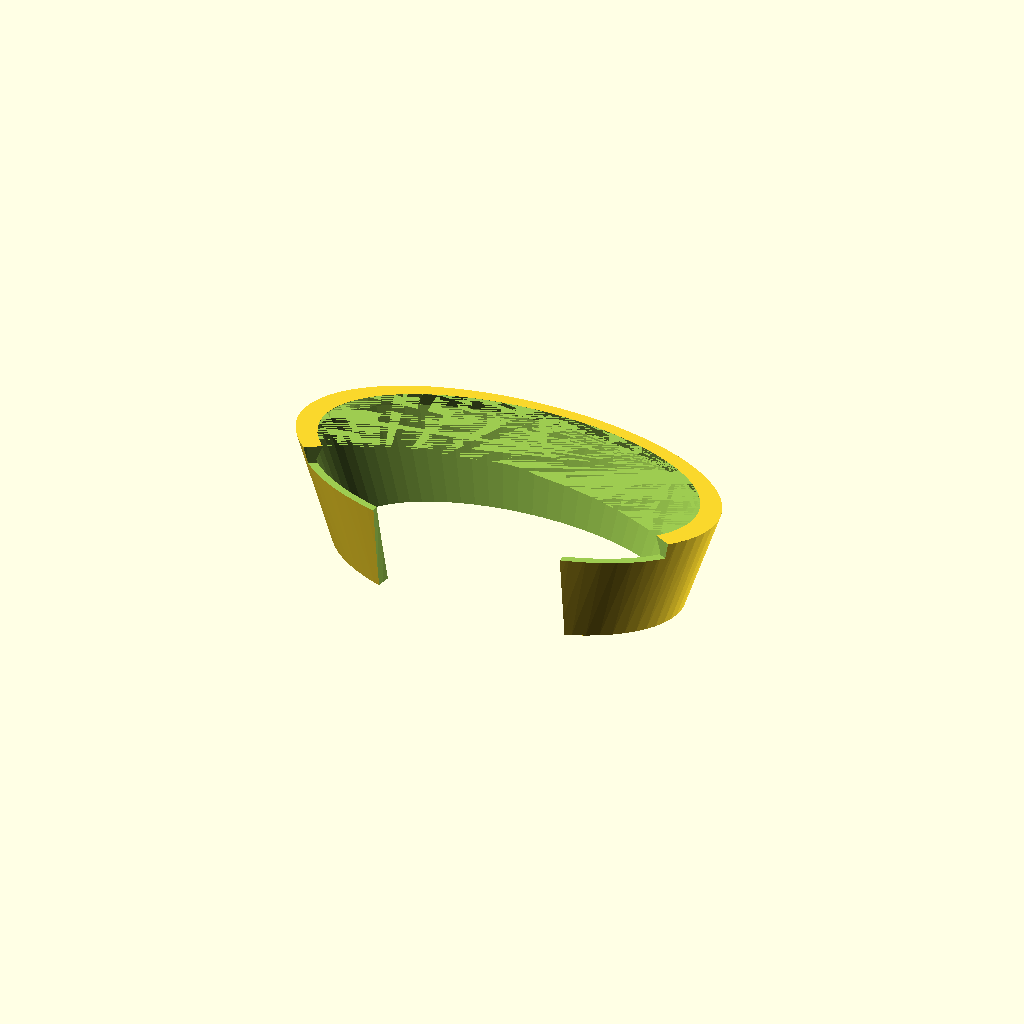
Cell 1: the model at its default parameters.
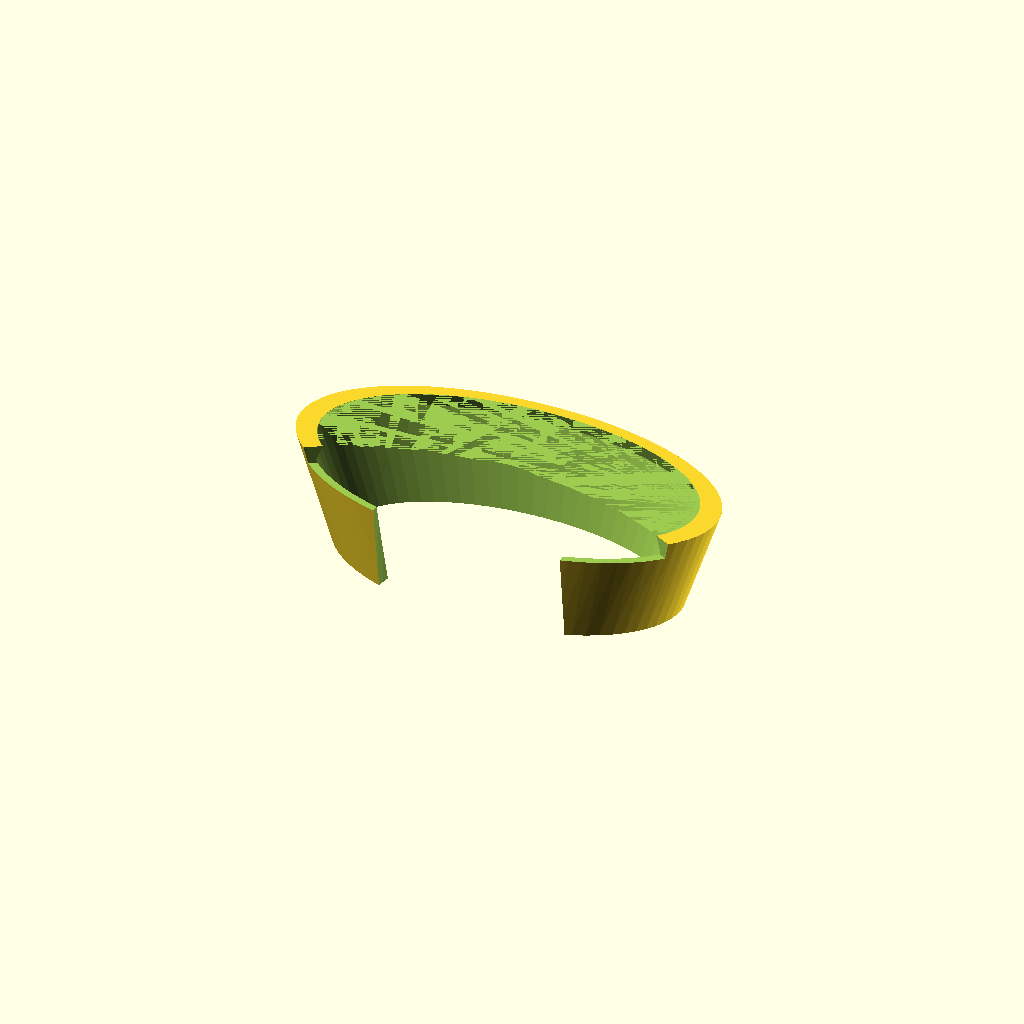
Cell 2 — dremel_accessory_diam set to 40, the other parameters unchanged.
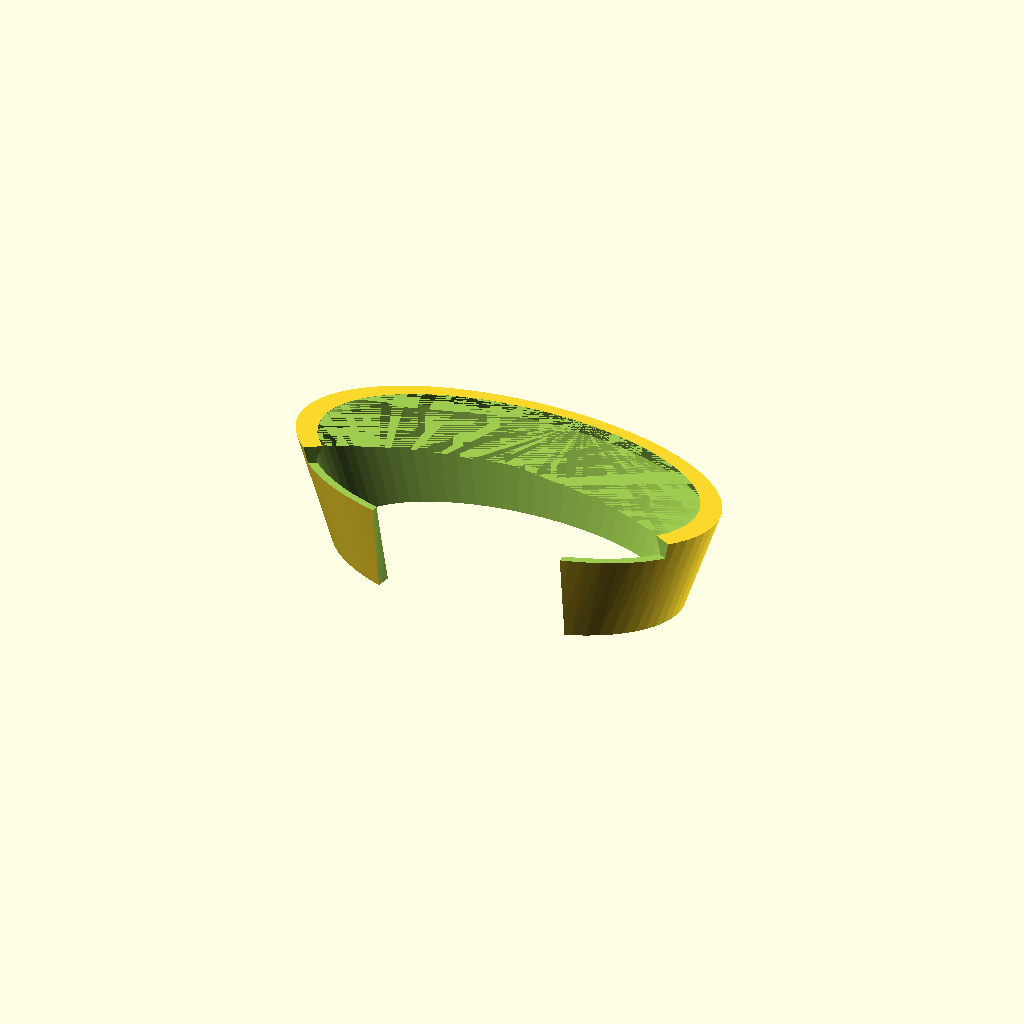
Cell 3 — aspirator_thickness_thick set to 4, the other parameters unchanged.
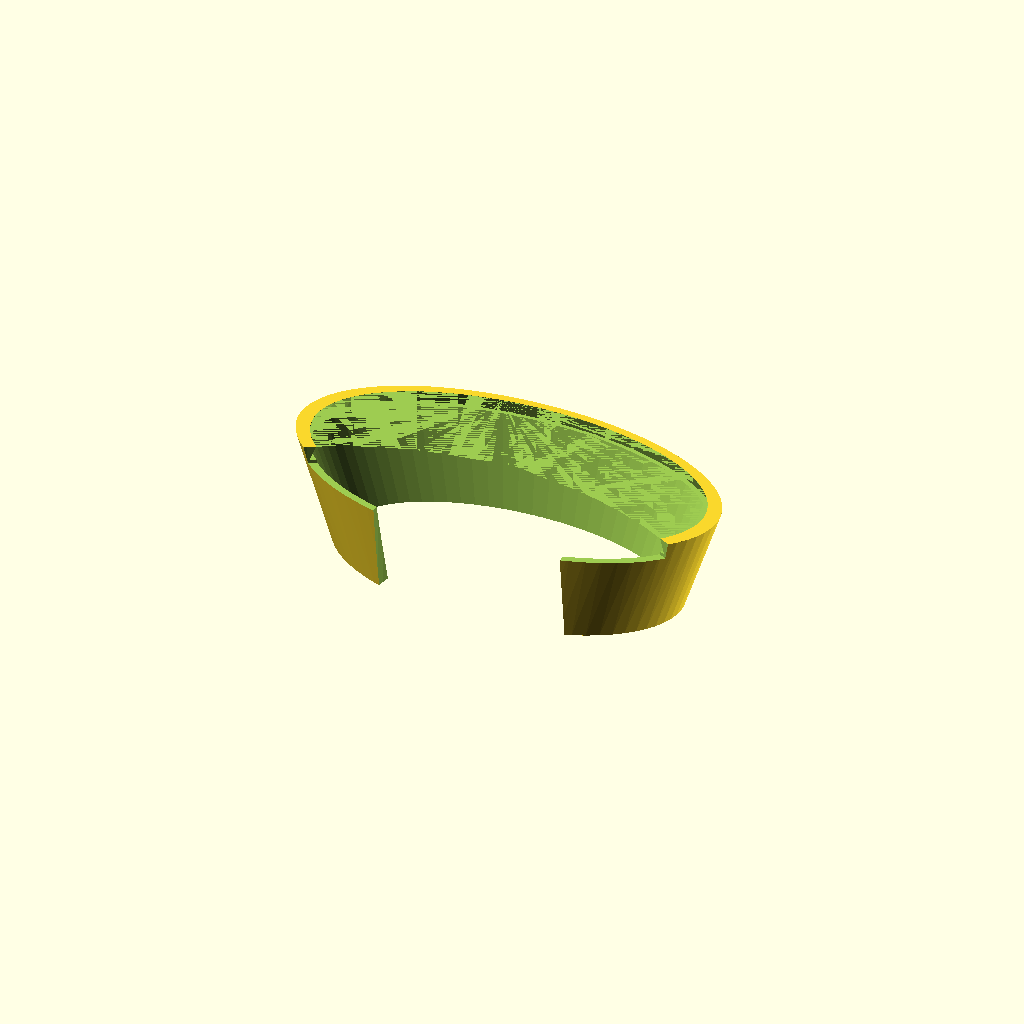
Cell 4: aspirator_thickness_slim = 2 (everything else at default).
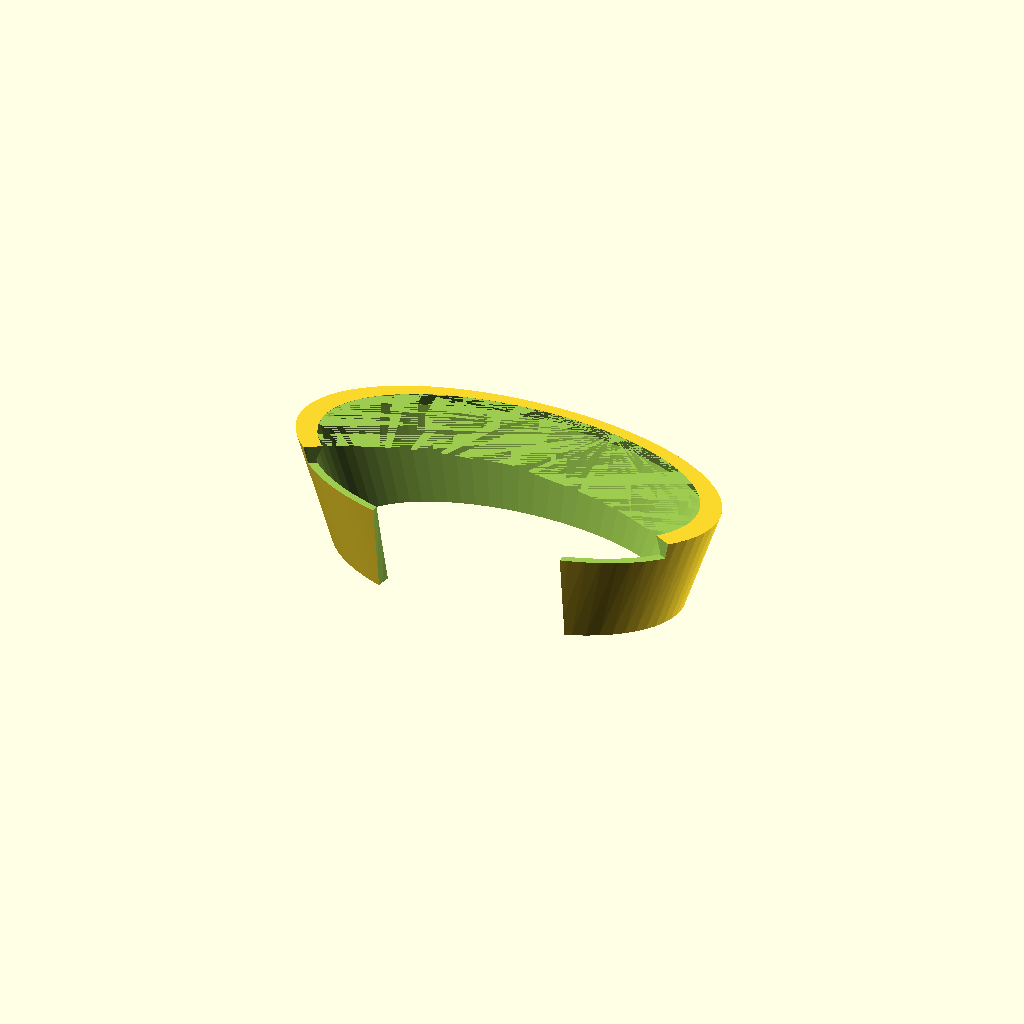
Cell 5 — aspirator_thickness_screw set to 8, the other parameters unchanged.
One fixed orthographic camera (rotation 55°, 0°, 25°; colour scheme Cornfield) for every cell.
The OpenSCAD source (Hardware/CYCLONE_2/Source_files/Inherited_files/vacuum_cleaner_attachment_2.scad):
// This file is part of Cyclone PCB Factory: an open-source 3D printable CNC machine for PCB manufacture
// http://reprap.org/wiki/Cyclone_PCB_Factory
// Original author: Carlosgs (http://carlosgs.es)
// License: CC BY-SA 4.0 (Attribution-ShareAlike 4.0 International, http://creativecommons.org/licenses/by-sa/4.0/)
// Designed with http://www.openscad.org/

// Increase the resolution of default shapes
$fa = 5; // Minimum angle for fragments [degrees]
$fs = 0.5; // Minimum fragment size [mm]


dremel_accessory_diam = 20;
dremel_accesory_height = 15-2;

screws_vertical_offset = 1;

aspirator_thickness_thick = 2;
aspirator_thickness_slim = 1;
aspirator_thickness_screw = 4;

aspirator_tube_diam = 16+0.5;
aspirator_tube_holder_height = 15;

aspirator_hole_height = 15-5;
aspirator_hole_diam = 35+15;
aspirator_hole_Yscale = 0.5;

edge_height = 2;

dremel_wrench_diam = 0;
dremel_wrench_hole_offset = 8;

dremel_accessory_screw_separation = dremel_accessory_diam+aspirator_thickness_screw+0.8;
dremel_accessory_angle = 0;

dremel_accessory_tube_offset = dremel_accessory_diam-aspirator_tube_diam;
aspirator_tube_separation = dremel_accessory_diam+aspirator_tube_diam+aspirator_thickness_screw*2+1.5;
dremel_accessory_hole_offset = 0;//dremel_accessory_diam-aspirator_hole_diam;

// Useful MCAD functions reference

//use <MCAD/motors.scad>
//stepper_motor_mount(nema_standard=17, slide_distance=10, $fn=40, mochup=true);

//use <MCAD/boxes.scad>
//roundedBox([10,20,30], radius=2, sidesonly=false, $fn=60);

//include <MCAD/stepper.scad>
//motor(Nema17, size=NemaMedium, dualAxis=false);


//use <MCAD/teardrop.scad>
//teardrop(radius=10, length=20, angle=90);

//use <MCAD/nuts_and_bolts.scad>
//nutHole(size=3, tolerance=0.5, proj=-1);
//boltHole(size=3, length=10, tolerance=0.5, proj=-1, $fn=40);

use <MCAD/teardrop.scad>
use <MCAD/nuts_and_bolts.scad>

module aspirator_accessory_2Dshape() {
	hull() {
		translate([aspirator_tube_separation/2,-dremel_accessory_tube_offset/2])
			circle(r=aspirator_thickness_thick+aspirator_tube_diam/2, h=dremel_accesory_height);
		circle(r=aspirator_thickness_thick+dremel_accessory_diam/2, h=dremel_accesory_height);
		translate([-aspirator_tube_separation/2,-dremel_accessory_tube_offset/2])
			circle(r=aspirator_thickness_thick+aspirator_tube_diam/2, h=dremel_accesory_height);
	}
}

module aspirator_accessory_filledshape() {
	linear_extrude(height=dremel_accesory_height,center=true)
		aspirator_accessory_2Dshape();
	hull() {
		translate([0,0,-dremel_accesory_height/2])
			linear_extrude(height=0.001,center=true)
				aspirator_accessory_2Dshape();
		translate([0,dremel_accessory_hole_offset/2,-dremel_accesory_height/2-aspirator_hole_height])
			linear_extrude(height=0.001,center=true)
				scale([1,aspirator_hole_Yscale,1]) circle(r=aspirator_thickness_slim+aspirator_hole_diam/2);
	}
	hull() {
		translate([0,dremel_accessory_hole_offset/2,-dremel_accesory_height/2-aspirator_hole_height])
			linear_extrude(height=0.001,center=true)
				scale([1,aspirator_hole_Yscale,1]) circle(r=aspirator_thickness_slim+aspirator_hole_diam/2);
		translate([0,dremel_accessory_hole_offset/2,-dremel_accesory_height/2-aspirator_hole_height-edge_height])
			linear_extrude(height=0.001,center=true)
				scale([1,aspirator_hole_Yscale,1]) circle(r=aspirator_thickness_slim+aspirator_hole_diam/2+edge_height/2);
	
	}
}

module aspirator_accessory_2Dholes() {
	translate([aspirator_tube_separation/2,-dremel_accessory_tube_offset/2])
		circle(r=aspirator_tube_diam/2);
	circle(r=dremel_accessory_diam/2);
	translate([-aspirator_tube_separation/2,-dremel_accessory_tube_offset/2])
		circle(r=aspirator_tube_diam/2);
}

module screwHole() {
	translate([0,-7,0])
		rotate([90,0,0])
		hull() {
		translate([0,0,20])
			nutHole(size=3, tolerance=0.5, proj=-1);
		nutHole(size=3, tolerance=0.5, proj=-1);
		}
	translate([0,aspirator_tube_diam/2,0])
		rotate([90,0,0])
			boltHole(size=3, length=30, tolerance=0.4, proj=-1);
}

module aspirator_accessory_holes() {
	linear_extrude(height=dremel_accesory_height+0.01,center=true)
		aspirator_accessory_2Dholes();
	hull() {
		translate([0,0,-dremel_accesory_height/2+0.01])
			linear_extrude(height=0.001,center=true)
				aspirator_accessory_2Dholes();
		translate([0,dremel_accessory_hole_offset/2,-dremel_accesory_height/2-aspirator_hole_height+1-0.01])
			linear_extrude(height=0.001,center=true)
				scale([1,aspirator_hole_Yscale,1]) circle(r=aspirator_hole_diam/2);
	}
	translate([0,dremel_accessory_hole_offset/2,-dremel_accesory_height/2-aspirator_hole_height-1])
			linear_extrude(height=2+edge_height+0.1,center=true)
				scale([1,aspirator_hole_Yscale,1]) circle(r=aspirator_hole_diam/2);
	// Hole for the tightener
	translate([0,-dremel_accessory_tube_offset/4,0])
		cube([aspirator_tube_separation,2.5,dremel_accesory_height+0.01],center=true);
	// Frontal hole for the wrench
	translate([0,(dremel_accessory_diam+aspirator_thickness_thick)/2,-(dremel_accesory_height+aspirator_hole_height)/2-dremel_wrench_hole_offset])
		cube([dremel_wrench_diam,10,aspirator_hole_height+0.01],center=true);
	// Holes for the nut/screws
	#translate([dremel_accessory_screw_separation/2,0,screws_vertical_offset])
		rotate([0,0,-dremel_accessory_angle])
			screwHole();
	#translate([-dremel_accessory_screw_separation/2,0,screws_vertical_offset])
		rotate([0,0,dremel_accessory_angle])
			screwHole();
}



module aspirator_accessory_extender() {
	extender_length = 15;
	extender_thickness = 2;
	extender_bottom_reduction = 5;
	difference() {
		translate([0,dremel_accessory_hole_offset/2,-dremel_accesory_height/2-aspirator_hole_height+edge_height-2])
			hull() {
				scale([1,aspirator_hole_Yscale,1]) cylinder(r=aspirator_hole_diam/2+2+extender_thickness, h=0.01);
				translate([0,0,-extender_length])
					scale([1,aspirator_hole_Yscale+0.05,1]) cylinder(r=aspirator_hole_diam/2+2+extender_thickness-extender_bottom_reduction, h=0.01);
			}
		translate([0,dremel_accessory_hole_offset/2,-dremel_accesory_height/2-aspirator_hole_height+edge_height-4])
			hull() {
				scale([1,aspirator_hole_Yscale,1]) cylinder(r=aspirator_hole_diam/2+2, h=0.01);
				translate([0,0,-extender_length+1])
					scale([1,aspirator_hole_Yscale,1]) cylinder(r=aspirator_hole_diam/2+2-extender_bottom_reduction, h=0.01);
			}
		translate([0,0,-0.01])
			aspirator_accessory_filledshape();
		translate([0,dremel_accessory_hole_offset/2-50,-dremel_accesory_height/2-aspirator_hole_height+edge_height])
			rotate([180,0,0]) cylinder(r=100/2, h=4.5);
		translate([0,-aspirator_hole_Yscale*aspirator_hole_diam/2,-dremel_accesory_height/2-aspirator_hole_height+edge_height])
			rotate([180,0,0]) cylinder(r=30/2-2, h=extender_length+5);
	}
}

// Render the dremel part
difference() {
	aspirator_accessory_filledshape();
	aspirator_accessory_holes();
}

// Render the detachable extender
!aspirator_accessory_extender();
Customizer parameters (derived from the source; name, type, default, range or options):
dremel_accessory_diam: number, default 20
screws_vertical_offset: number, default 1
aspirator_thickness_thick: number, default 2
aspirator_thickness_slim: number, default 1
aspirator_thickness_screw: number, default 4
aspirator_tube_holder_height: number, default 15
aspirator_hole_Yscale: number, default 0.5
edge_height: number, default 2
dremel_wrench_diam: number, default 0
dremel_wrench_hole_offset: number, default 8
dremel_accessory_angle: number, default 0
dremel_accessory_hole_offset: number, default 0
